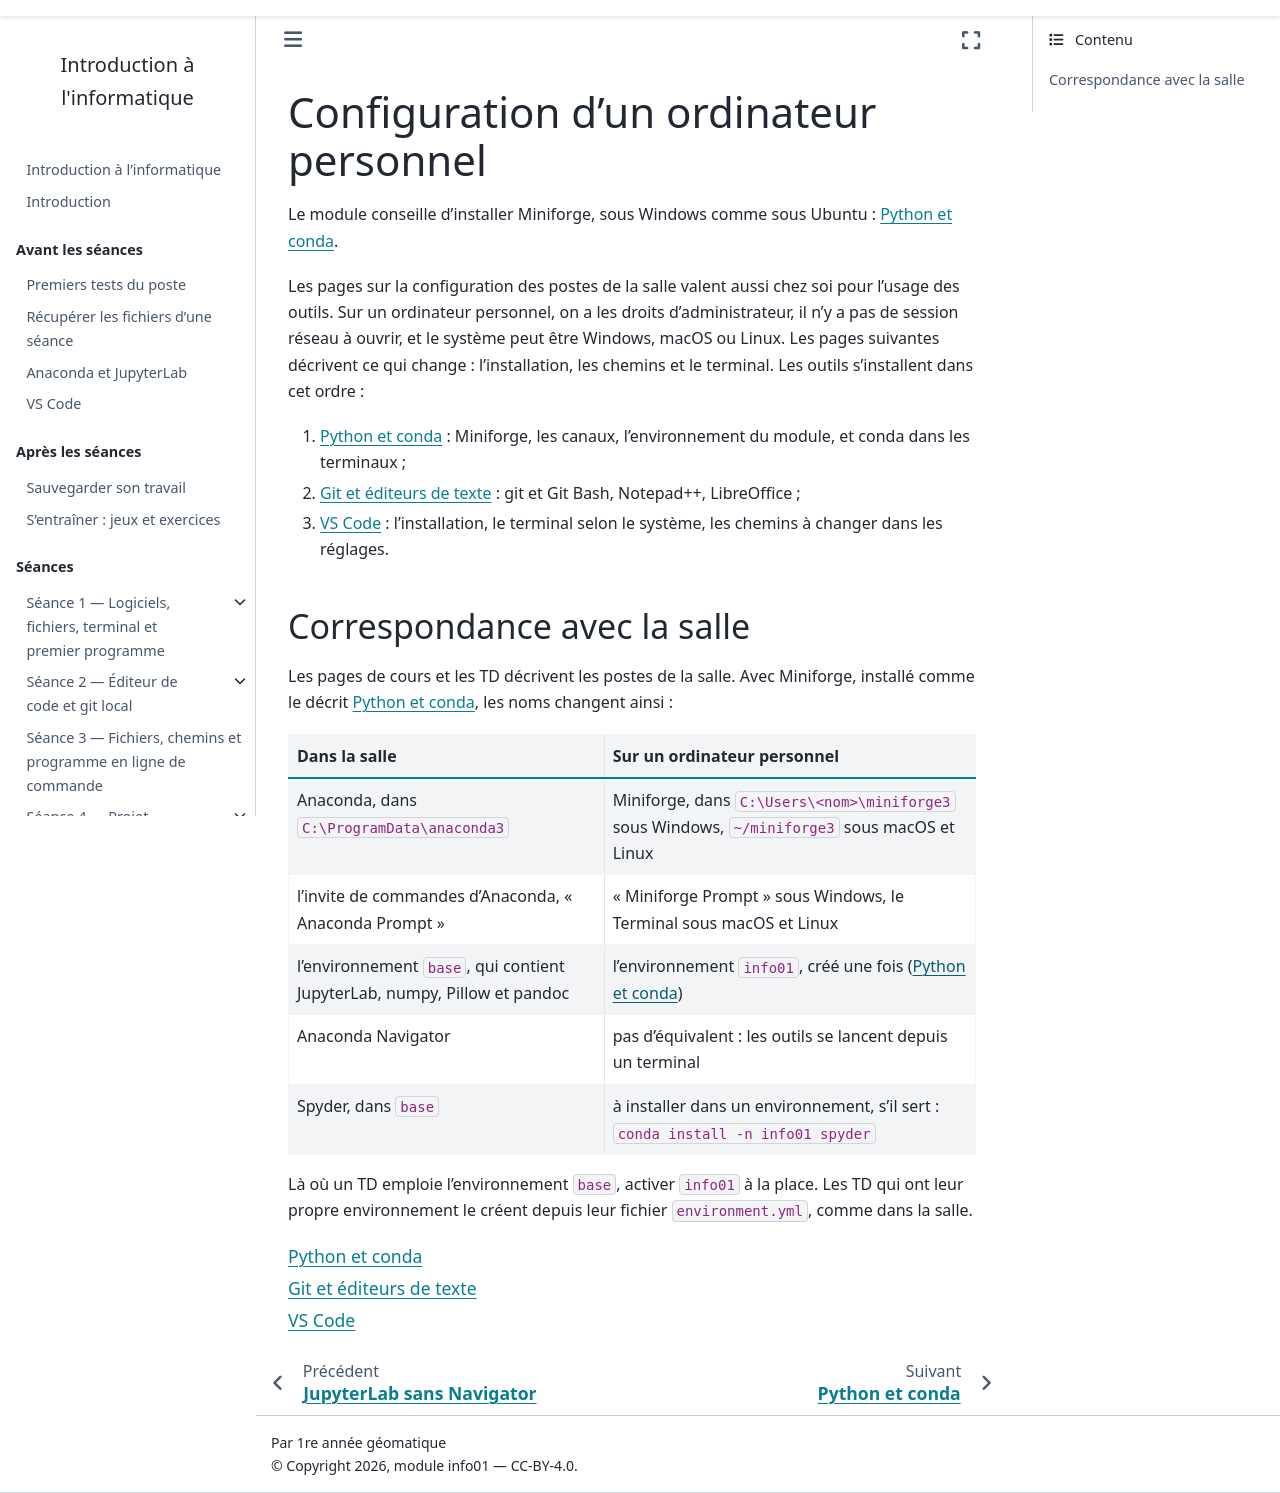

repository: geodata-ing1-info-01/cours-info-01 · page: annexes/poste_personnel/index.html · generator: sphinx

---
title: Configuration d'un ordinateur personnel
subtitle: Installer chez soi les outils du module, et ce qui change par rapport à la salle
---

Le module conseille d'installer Miniforge, sous Windows comme sous Ubuntu :
[Python et conda](conda.md).

Les pages sur la configuration des postes de la salle valent aussi chez soi
pour l'usage des outils. Sur un ordinateur personnel, on a les droits
d'administrateur, il n'y a pas de session réseau à ouvrir, et le système
peut être Windows, macOS ou Linux. Les pages suivantes décrivent ce qui
change : l'installation, les chemins et le terminal. Les outils
s'installent dans cet ordre :

1. [Python et conda](conda.md) : Miniforge, les canaux, l'environnement du
   module, et conda dans les terminaux ;
2. [Git et éditeurs de texte](git_outils.md) : git et Git Bash, Notepad++,
   LibreOffice ;
3. [VS Code](vscode.md) : l'installation, le terminal selon le système, les
   chemins à changer dans les réglages.

## Correspondance avec la salle

Les pages de cours et les TD décrivent les postes de la salle. Avec
Miniforge, installé comme le décrit [Python et conda](conda.md), les noms
changent ainsi :

| Dans la salle | Sur un ordinateur personnel |
|---|---|
| Anaconda, dans `C:\ProgramData\anaconda3` | Miniforge, dans `C:\Users\<nom>\miniforge3` sous Windows, `~/miniforge3` sous macOS et Linux |
| l'invite de commandes d'Anaconda, « Anaconda Prompt » | « Miniforge Prompt » sous Windows, le Terminal sous macOS et Linux |
| l'environnement `base`, qui contient JupyterLab, numpy, Pillow et pandoc | l'environnement `info01`, créé une fois ([Python et conda](conda.md)) |
| Anaconda Navigator | pas d'équivalent : les outils se lancent depuis un terminal |
| Spyder, dans `base` | à installer dans un environnement, s'il sert : `conda install -n info01 spyder` |

Là où un TD emploie l'environnement `base`, activer `info01` à la place.
Les TD qui ont leur propre environnement le créent depuis leur fichier
`environment.yml`, comme dans la salle.

```{toctree}
:maxdepth: 1

conda
git_outils
vscode
```
